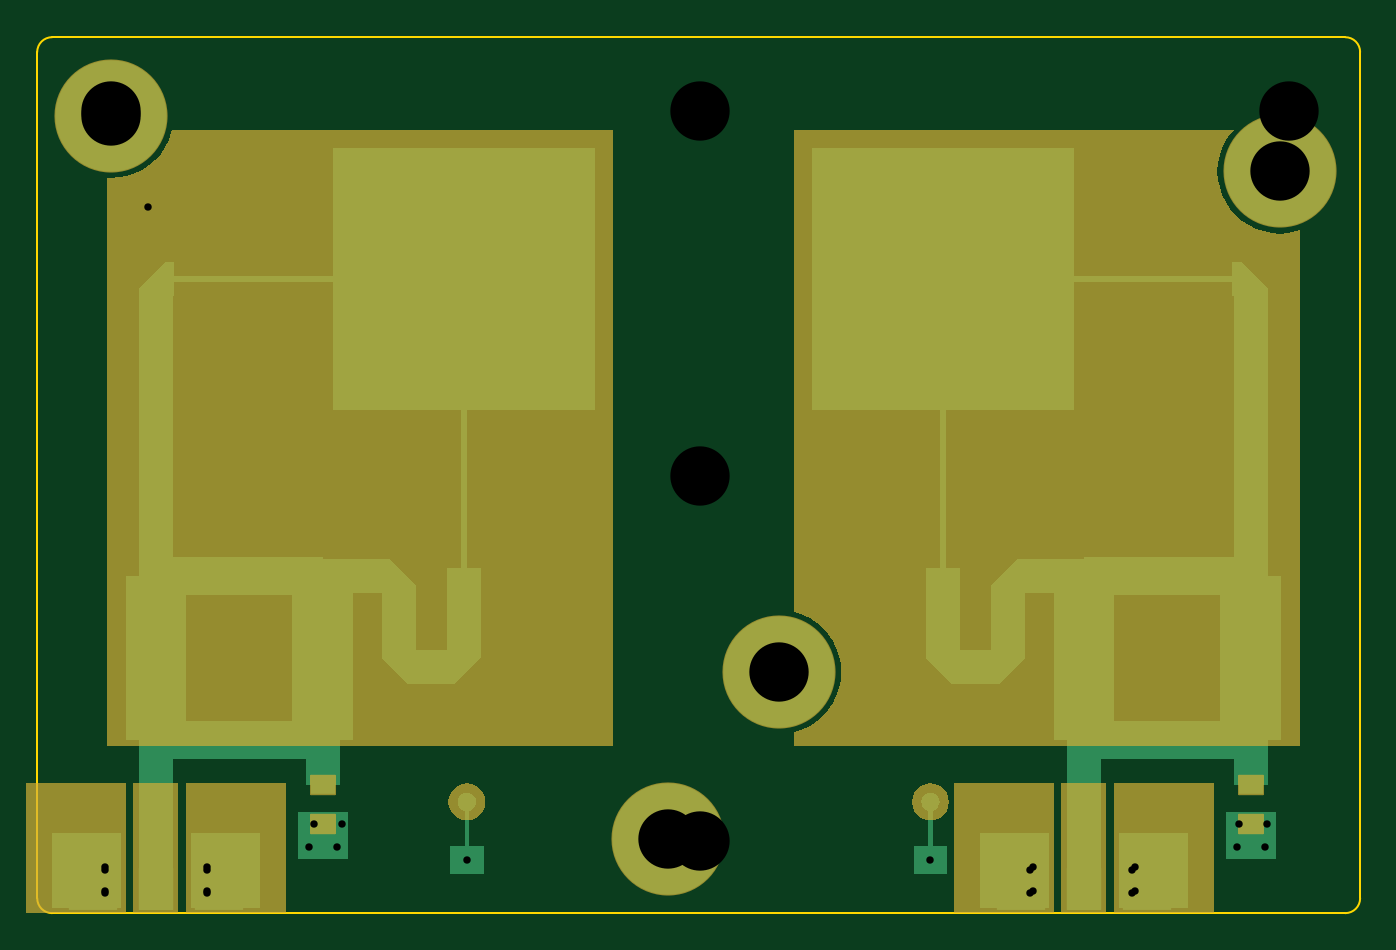
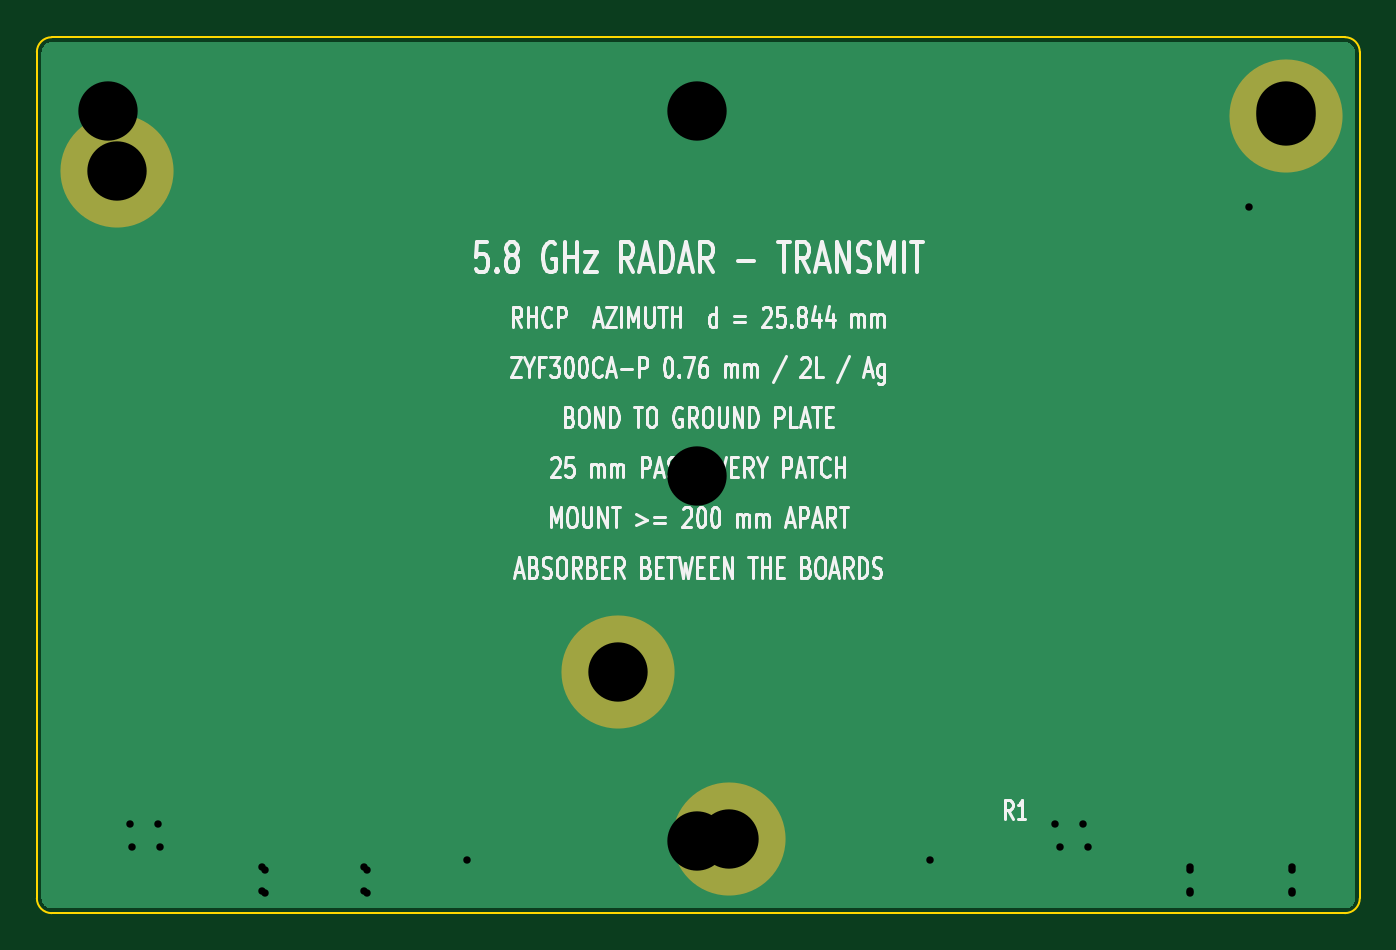
Circuit board: 12 layer files. Board 71.3 x 47.2 mm.
- bottom_copper: radar_5g8_transmit-B_Cu.gbr (2458 bytes)
- bottom_mask: radar_5g8_transmit-B_Mask.gbr (653 bytes)
- paste: radar_5g8_transmit-B_Paste.gbr (463 bytes)
- bottom_silk: radar_5g8_transmit-B_Silkscreen.gbr (58712 bytes)
- outline: radar_5g8_transmit-Edge_Cuts.gbr (901 bytes)
- top_copper: radar_5g8_transmit-F_Cu.gbr (8010 bytes)
- top_mask: radar_5g8_transmit-F_Mask.gbr (5467 bytes)
- paste: radar_5g8_transmit-F_Paste.gbr (879 bytes)
- top_silk: radar_5g8_transmit-F_Silkscreen.gbr (464 bytes)
- drill: radar_5g8_transmit-NPTH.drl (264 bytes)
- drill: radar_5g8_transmit-PTH.drl (641 bytes)
- drill: radar_5g8_transmit.drl (649 bytes)

=== bottom_copper: radar_5g8_transmit-B_Cu.gbr ===
%TF.GenerationSoftware,KiCad,Pcbnew,10.0.5*%
%TF.CreationDate,2026-08-09T20:29:24+01:00*%
%TF.ProjectId,radar_5g8_transmit,72616461-725f-4356-9738-5f7472616e73,rev?*%
%TF.SameCoordinates,Original*%
%TF.FileFunction,Copper,L2,Bot*%
%TF.FilePolarity,Positive*%
%FSLAX46Y46*%
G04 Gerber Fmt 4.6, Leading zero omitted, Abs format (unit mm)*
G04 Created by KiCad (PCBNEW 10.0.5) date 2026-08-09 20:29:24*
%MOMM*%
%LPD*%
G01*
G04 APERTURE LIST*
%TA.AperFunction,Conductor*%
%ADD10C,0.000000*%
%TD*%
%TA.AperFunction,ComponentPad*%
%ADD11C,6.000000*%
%TD*%
%TA.AperFunction,ViaPad*%
%ADD12C,0.750000*%
%TD*%
G04 APERTURE END LIST*
D10*
%TA.AperFunction,Conductor*%
%TO.N,GND*%
G36*
X70613769Y-254705D02*
G01*
X70684330Y-268740D01*
X70752455Y-291866D01*
X70816980Y-323686D01*
X70876798Y-363655D01*
X70930888Y-411091D01*
X70978324Y-465181D01*
X71018293Y-524999D01*
X71050113Y-589524D01*
X71073239Y-657649D01*
X71087274Y-728210D01*
X71091980Y-799999D01*
X71091980Y-46437000D01*
X71087274Y-46508789D01*
X71073239Y-46579350D01*
X71050113Y-46647475D01*
X71018293Y-46712000D01*
X70978324Y-46771818D01*
X70930888Y-46825908D01*
X70876798Y-46873344D01*
X70816980Y-46913313D01*
X70752455Y-46945133D01*
X70684330Y-46968259D01*
X70613769Y-46982294D01*
X70541980Y-46987000D01*
X799999Y-46987000D01*
X728210Y-46982294D01*
X657649Y-46968259D01*
X589524Y-46945133D01*
X524999Y-46913313D01*
X465181Y-46873344D01*
X411091Y-46825908D01*
X363655Y-46771818D01*
X323686Y-46712000D01*
X291866Y-46647475D01*
X268740Y-46579350D01*
X254705Y-46508789D01*
X250000Y-46437000D01*
X250000Y-799999D01*
X254705Y-728210D01*
X268740Y-657649D01*
X291866Y-589524D01*
X323686Y-524999D01*
X363655Y-465181D01*
X411091Y-411091D01*
X465181Y-363655D01*
X525000Y-323686D01*
X589524Y-291866D01*
X657649Y-268740D01*
X728210Y-254705D01*
X800000Y-250000D01*
X70541980Y-250000D01*
X70613769Y-254705D01*
G37*
%TD.AperFunction*%
%TD*%
D11*
%TO.P,H3,1*%
%TO.N,GND*%
X34000000Y-43237000D03*
%TD*%
%TO.P,H4,1*%
%TO.N,GND*%
X40000000Y-34237000D03*
%TD*%
%TO.P,H2,1*%
%TO.N,GND*%
X67000000Y-7237000D03*
%TD*%
%TO.P,H1,1*%
%TO.N,GND*%
X4000000Y-4237000D03*
%TD*%
D12*
%TO.N,GND*%
X9146664Y-46037000D03*
X14648231Y-43686984D03*
X9146664Y-44767000D03*
X3653336Y-46037000D03*
X64692137Y-43686984D03*
X48170990Y-44387000D03*
X53697242Y-44767000D03*
X66192137Y-43686984D03*
X16148231Y-43686984D03*
X3653336Y-44767000D03*
X53697242Y-46037000D03*
X23170990Y-44387000D03*
X59190570Y-46037000D03*
X59190570Y-44767000D03*
%TD*%
M02*

=== bottom_mask: radar_5g8_transmit-B_Mask.gbr ===
%TF.GenerationSoftware,KiCad,Pcbnew,10.0.5*%
%TF.CreationDate,2026-08-09T20:29:24+01:00*%
%TF.ProjectId,radar_5g8_transmit,72616461-725f-4356-9738-5f7472616e73,rev?*%
%TF.SameCoordinates,Original*%
%TF.FileFunction,Soldermask,Bot*%
%TF.FilePolarity,Negative*%
%FSLAX46Y46*%
G04 Gerber Fmt 4.6, Leading zero omitted, Abs format (unit mm)*
G04 Created by KiCad (PCBNEW 10.0.5) date 2026-08-09 20:29:24*
%MOMM*%
%LPD*%
G01*
G04 APERTURE LIST*
%ADD10C,6.100000*%
G04 APERTURE END LIST*
D10*
%TO.C,H3*%
X34000000Y-43237000D03*
%TD*%
%TO.C,H4*%
X40000000Y-34237000D03*
%TD*%
%TO.C,H2*%
X67000000Y-7237000D03*
%TD*%
%TO.C,H1*%
X4000000Y-4237000D03*
%TD*%
M02*

=== paste: radar_5g8_transmit-B_Paste.gbr ===
%TF.GenerationSoftware,KiCad,Pcbnew,10.0.5*%
%TF.CreationDate,2026-08-09T20:29:24+01:00*%
%TF.ProjectId,radar_5g8_transmit,72616461-725f-4356-9738-5f7472616e73,rev?*%
%TF.SameCoordinates,Original*%
%TF.FileFunction,Paste,Bot*%
%TF.FilePolarity,Positive*%
%FSLAX46Y46*%
G04 Gerber Fmt 4.6, Leading zero omitted, Abs format (unit mm)*
G04 Created by KiCad (PCBNEW 10.0.5) date 2026-08-09 20:29:24*
%MOMM*%
%LPD*%
G01*
G04 APERTURE LIST*
G04 APERTURE END LIST*
M02*

=== bottom_silk: radar_5g8_transmit-B_Silkscreen.gbr (58712 bytes, source omitted) ===
=== outline: radar_5g8_transmit-Edge_Cuts.gbr ===
%TF.GenerationSoftware,KiCad,Pcbnew,10.0.5*%
%TF.CreationDate,2026-08-09T20:29:24+01:00*%
%TF.ProjectId,radar_5g8_transmit,72616461-725f-4356-9738-5f7472616e73,rev?*%
%TF.SameCoordinates,Original*%
%TF.FileFunction,Profile,NP*%
%FSLAX46Y46*%
G04 Gerber Fmt 4.6, Leading zero omitted, Abs format (unit mm)*
G04 Created by KiCad (PCBNEW 10.0.5) date 2026-08-09 20:29:24*
%MOMM*%
%LPD*%
G01*
G04 APERTURE LIST*
%TA.AperFunction,Profile*%
%ADD10C,0.100000*%
%TD*%
G04 APERTURE END LIST*
D10*
X0Y-799999D02*
X0Y-46437000D01*
X0Y-799999D02*
G75*
G02*
X800000Y0I800000J-1D01*
G01*
X800000Y-47237000D02*
G75*
G02*
X0Y-46437000I0J800000D01*
G01*
X800000Y-47237000D02*
X70541980Y-47237000D01*
X70541980Y0D02*
X800000Y0D01*
X70541980Y0D02*
G75*
G02*
X71342000Y-799999I20J-800000D01*
G01*
X71341980Y-46437000D02*
G75*
G02*
X70541980Y-47236980I-799980J0D01*
G01*
X71341980Y-46437000D02*
X71341980Y-799999D01*
M02*

=== top_copper: radar_5g8_transmit-F_Cu.gbr (8010 bytes, source omitted) ===
=== top_mask: radar_5g8_transmit-F_Mask.gbr ===
%TF.GenerationSoftware,KiCad,Pcbnew,10.0.5*%
%TF.CreationDate,2026-08-09T20:29:24+01:00*%
%TF.ProjectId,radar_5g8_transmit,72616461-725f-4356-9738-5f7472616e73,rev?*%
%TF.SameCoordinates,Original*%
%TF.FileFunction,Soldermask,Top*%
%TF.FilePolarity,Negative*%
%FSLAX46Y46*%
G04 Gerber Fmt 4.6, Leading zero omitted, Abs format (unit mm)*
G04 Created by KiCad (PCBNEW 10.0.5) date 2026-08-09 20:29:24*
%MOMM*%
%LPD*%
G01*
G04 APERTURE LIST*
G04 Aperture macros list*
%AMRoundRect*
0 Rectangle with rounded corners*
0 $1 Rounding radius*
0 $2 $3 $4 $5 $6 $7 $8 $9 X,Y pos of 4 corners*
0 Add a 4 corners polygon primitive as box body*
4,1,4,$2,$3,$4,$5,$6,$7,$8,$9,$2,$3,0*
0 Add four circle primitives for the rounded corners*
1,1,$1+$1,$2,$3*
1,1,$1+$1,$4,$5*
1,1,$1+$1,$6,$7*
1,1,$1+$1,$8,$9*
0 Add four rect primitives between the rounded corners*
20,1,$1+$1,$2,$3,$4,$5,0*
20,1,$1+$1,$4,$5,$6,$7,0*
20,1,$1+$1,$6,$7,$8,$9,0*
20,1,$1+$1,$8,$9,$2,$3,0*%
G04 Aperture macros list end*
%ADD10C,0.000000*%
%ADD11RoundRect,0.050000X-0.926764X-1.150000X0.926764X-1.150000X0.926764X1.150000X-0.926764X1.150000X0*%
%ADD12RoundRect,0.050000X-1.300000X-1.450000X1.300000X-1.450000X1.300000X1.450000X-1.300000X1.450000X0*%
%ADD13RoundRect,0.050000X0.650000X-0.500000X0.650000X0.500000X-0.650000X0.500000X-0.650000X-0.500000X0*%
%ADD14C,6.100000*%
G04 APERTURE END LIST*
D10*
G36*
X4794306Y-47237000D02*
G01*
X-599999Y-47237000D01*
X-599999Y-40237000D01*
X4794306Y-40237000D01*
X4794306Y-47237000D01*
G37*
G36*
X7617734Y-47237000D02*
G01*
X5182266Y-47237000D01*
X5182266Y-40237000D01*
X7617734Y-40237000D01*
X7617734Y-47237000D01*
G37*
G36*
X13400000Y-47237000D02*
G01*
X8005694Y-47237000D01*
X8005694Y-40237000D01*
X13400000Y-40237000D01*
X13400000Y-47237000D01*
G37*
G36*
X54838212Y-47237000D02*
G01*
X49443906Y-47237000D01*
X49443906Y-40237000D01*
X54838212Y-40237000D01*
X54838212Y-47237000D01*
G37*
G36*
X57661640Y-47237000D02*
G01*
X55226172Y-47237000D01*
X55226172Y-40237000D01*
X57661640Y-40237000D01*
X57661640Y-47237000D01*
G37*
G36*
X63443906Y-47237000D02*
G01*
X58049600Y-47237000D01*
X58049600Y-40237000D01*
X63443906Y-40237000D01*
X63443906Y-47237000D01*
G37*
G36*
X31056000Y-38236984D02*
G01*
X3764000Y-38236984D01*
X3764000Y-7571531D01*
X3999999Y-7587000D01*
X4437262Y-7558340D01*
X4867043Y-7472851D01*
X5281989Y-7331996D01*
X5675000Y-7138185D01*
X6039350Y-6894733D01*
X6368807Y-6605807D01*
X6657733Y-6276350D01*
X6901185Y-5912000D01*
X7094996Y-5518989D01*
X7235851Y-5104043D01*
X7259530Y-4984999D01*
X31056000Y-4984999D01*
X31056000Y-38236984D01*
G37*
G36*
X23429809Y-40271074D02*
G01*
X23670990Y-40370974D01*
X23878096Y-40529893D01*
X24037015Y-40737000D01*
X24136915Y-40978180D01*
X24170990Y-41237000D01*
X24136915Y-41495819D01*
X24037015Y-41737000D01*
X23878096Y-41944106D01*
X23670990Y-42103025D01*
X23429809Y-42202925D01*
X23170990Y-42237000D01*
X22912170Y-42202925D01*
X22670990Y-42103025D01*
X22463883Y-41944106D01*
X22304964Y-41737000D01*
X22205064Y-41495819D01*
X22170990Y-41237000D01*
X22205064Y-40978180D01*
X22304964Y-40737000D01*
X22463883Y-40529893D01*
X22670990Y-40370974D01*
X22912170Y-40271074D01*
X23170990Y-40237000D01*
X23429809Y-40271074D01*
G37*
G36*
X48429809Y-40271074D02*
G01*
X48670990Y-40370974D01*
X48878096Y-40529893D01*
X49037015Y-40737000D01*
X49136915Y-40978180D01*
X49170990Y-41237000D01*
X49136915Y-41495819D01*
X49037015Y-41737000D01*
X48878096Y-41944106D01*
X48670990Y-42103025D01*
X48429809Y-42202925D01*
X48170990Y-42237000D01*
X47912170Y-42202925D01*
X47670990Y-42103025D01*
X47463883Y-41944106D01*
X47304964Y-41737000D01*
X47205064Y-41495819D01*
X47170990Y-41237000D01*
X47205064Y-40978180D01*
X47304964Y-40737000D01*
X47463883Y-40529893D01*
X47670990Y-40370974D01*
X47912170Y-40271074D01*
X48170990Y-40237000D01*
X48429809Y-40271074D01*
G37*
G36*
X64342266Y-5197649D02*
G01*
X64098814Y-5562000D01*
X63905003Y-5955010D01*
X63764148Y-6369956D01*
X63678659Y-6799737D01*
X63650000Y-7237000D01*
X63678659Y-7674262D01*
X63764148Y-8104043D01*
X63905003Y-8518989D01*
X64098814Y-8911999D01*
X64342266Y-9276350D01*
X64631192Y-9605807D01*
X64960649Y-9894733D01*
X65325000Y-10138185D01*
X65718010Y-10331996D01*
X66132956Y-10472851D01*
X66562737Y-10558340D01*
X67000000Y-10587000D01*
X67437262Y-10558340D01*
X67867043Y-10472851D01*
X68079000Y-10400901D01*
X68079000Y-38236984D01*
X40786000Y-38236984D01*
X40786000Y-37488971D01*
X40867043Y-37472851D01*
X41281989Y-37331996D01*
X41675000Y-37138185D01*
X42039350Y-36894733D01*
X42368807Y-36605807D01*
X42657733Y-36276350D01*
X42901185Y-35912000D01*
X43094996Y-35518989D01*
X43235851Y-35104043D01*
X43321340Y-34674262D01*
X43350000Y-34237000D01*
X43321340Y-33799737D01*
X43235851Y-33369956D01*
X43094996Y-32955010D01*
X42901185Y-32561999D01*
X42657733Y-32197649D01*
X42368807Y-31868192D01*
X42039350Y-31579266D01*
X41675000Y-31335814D01*
X41281989Y-31142003D01*
X40867043Y-31001148D01*
X40786000Y-30985027D01*
X40786000Y-4984999D01*
X64528755Y-4984999D01*
X64342266Y-5197649D01*
G37*
D11*
%TO.C,TX1*%
X6400000Y-45937000D03*
D12*
X3003336Y-45637000D03*
X9796664Y-45637000D03*
%TD*%
D11*
%TO.C,TX2*%
X56443906Y-45937000D03*
D12*
X53047242Y-45637000D03*
X59840570Y-45637000D03*
%TD*%
D13*
%TO.C,R1*%
X15398231Y-40336985D03*
X15398231Y-42436983D03*
%TD*%
%TO.C,R2*%
X65442137Y-40336985D03*
X65442137Y-42436983D03*
%TD*%
D14*
%TO.C,H3*%
X34000000Y-43237000D03*
%TD*%
%TO.C,H4*%
X40000000Y-34237000D03*
%TD*%
%TO.C,H2*%
X67000000Y-7237000D03*
%TD*%
%TO.C,H1*%
X4000000Y-4237000D03*
%TD*%
M02*

=== paste: radar_5g8_transmit-F_Paste.gbr ===
%TF.GenerationSoftware,KiCad,Pcbnew,10.0.5*%
%TF.CreationDate,2026-08-09T20:29:24+01:00*%
%TF.ProjectId,radar_5g8_transmit,72616461-725f-4356-9738-5f7472616e73,rev?*%
%TF.SameCoordinates,Original*%
%TF.FileFunction,Paste,Top*%
%TF.FilePolarity,Positive*%
%FSLAX46Y46*%
G04 Gerber Fmt 4.6, Leading zero omitted, Abs format (unit mm)*
G04 Created by KiCad (PCBNEW 10.0.5) date 2026-08-09 20:29:24*
%MOMM*%
%LPD*%
G01*
G04 APERTURE LIST*
%ADD10R,1.853528X2.300000*%
%ADD11R,2.600000X2.900000*%
%ADD12R,1.300000X1.000000*%
G04 APERTURE END LIST*
D10*
%TO.C,TX1*%
X6400000Y-45937000D03*
D11*
X3003336Y-45637000D03*
X9796664Y-45637000D03*
%TD*%
D10*
%TO.C,TX2*%
X56443906Y-45937000D03*
D11*
X53047242Y-45637000D03*
X59840570Y-45637000D03*
%TD*%
D12*
%TO.C,R1*%
X15398231Y-40336985D03*
X15398231Y-42436983D03*
%TD*%
%TO.C,R2*%
X65442137Y-40336985D03*
X65442137Y-42436983D03*
%TD*%
M02*

=== top_silk: radar_5g8_transmit-F_Silkscreen.gbr ===
%TF.GenerationSoftware,KiCad,Pcbnew,10.0.5*%
%TF.CreationDate,2026-08-09T20:29:24+01:00*%
%TF.ProjectId,radar_5g8_transmit,72616461-725f-4356-9738-5f7472616e73,rev?*%
%TF.SameCoordinates,Original*%
%TF.FileFunction,Legend,Top*%
%TF.FilePolarity,Positive*%
%FSLAX46Y46*%
G04 Gerber Fmt 4.6, Leading zero omitted, Abs format (unit mm)*
G04 Created by KiCad (PCBNEW 10.0.5) date 2026-08-09 20:29:24*
%MOMM*%
%LPD*%
G01*
G04 APERTURE LIST*
G04 APERTURE END LIST*
M02*

=== drill: radar_5g8_transmit-NPTH.drl ===
M48
; DRILL file KiCad 10.0.5 date 2026-08-09T11:14:27
; FORMAT={-:-/ absolute / metric / decimal}
; #@! TF.CreationDate,2026-08-09T11:14:27+01:00
; #@! TF.GenerationSoftware,Kicad,Pcbnew,10.0.5
; #@! TF.FileFunction,NonPlated,1,2,NPTH
FMAT,2
METRIC
%
G90
G05
M30

=== drill: radar_5g8_transmit-PTH.drl ===
M48
; DRILL file KiCad 10.0.5 date 2026-08-09T11:14:27
; FORMAT={-:-/ absolute / metric / decimal}
; #@! TF.CreationDate,2026-08-09T11:14:27+01:00
; #@! TF.GenerationSoftware,Kicad,Pcbnew,10.0.5
; #@! TF.FileFunction,Plated,1,2,PTH
FMAT,2
METRIC
; #@! TA.AperFunction,Plated,PTH,ViaDrill
T1C0.400
; #@! TA.AperFunction,Plated,PTH,ComponentDrill
T2C3.200
%
G90
G05
T1
X3.645Y-44.903
X3.645Y-46.173
X6.0Y-9.15
X9.155Y-44.903
X9.155Y-46.173
X14.939Y-42.428
X16.439Y-42.428
X53.541Y-44.903
X53.541Y-46.173
X59.051Y-44.903
X59.051Y-46.173
X64.835Y-42.428
X66.335Y-42.428
T2
X4.0Y-4.0
X35.743Y-4.0
X35.743Y-23.687
X35.743Y-43.373
X67.485Y-4.0
M30

=== drill: radar_5g8_transmit.drl ===
M48
; DRILL file KiCad 10.0.5 date 2026-08-09T20:29:25
; FORMAT={-:-/ absolute / metric / decimal}
; #@! TF.CreationDate,2026-08-09T20:29:25+01:00
; #@! TF.GenerationSoftware,Kicad,Pcbnew,10.0.5
; #@! TF.FileFunction,MixedPlating,1,2
FMAT,2
METRIC
; #@! TA.AperFunction,Plated,PTH,ViaDrill
T1C0.400
; #@! TA.AperFunction,Plated,PTH,ComponentDrill
T2C3.200
%
G90
G05
T1
X3.653Y-44.767
X3.653Y-46.037
X9.147Y-44.767
X9.147Y-46.037
X14.648Y-43.687
X16.148Y-43.687
X23.171Y-44.387
X48.171Y-44.387
X53.697Y-44.767
X53.697Y-46.037
X59.191Y-44.767
X59.191Y-46.037
X64.692Y-43.687
X66.192Y-43.687
T2
X4.0Y-4.237
X34.0Y-43.237
X40.0Y-34.237
X67.0Y-7.237
M30
